Labelled photos from "cnn_dataset", an image-classification folder in upputurisrilaxmi-ui/Project_ML. The possible labels are: crop, weed.

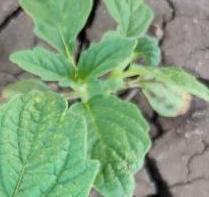
Label: crop

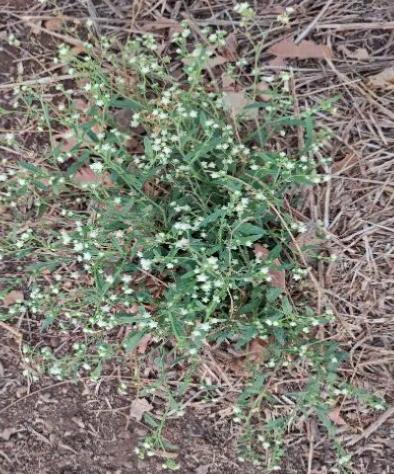
Label: weed

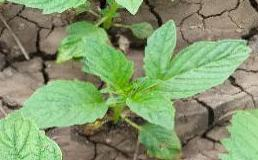
Label: crop

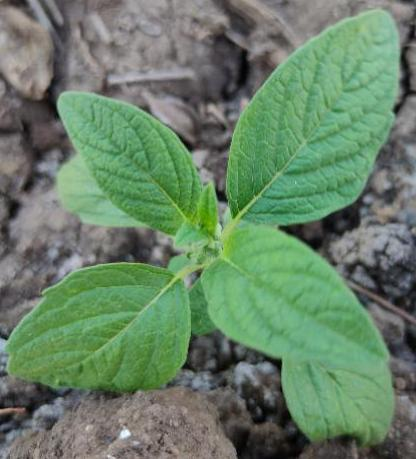
Label: crop

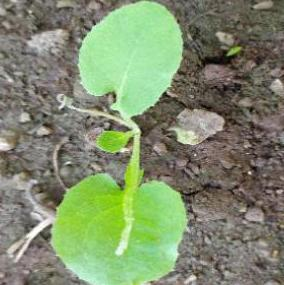
Label: weed

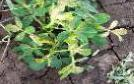
Label: weed
